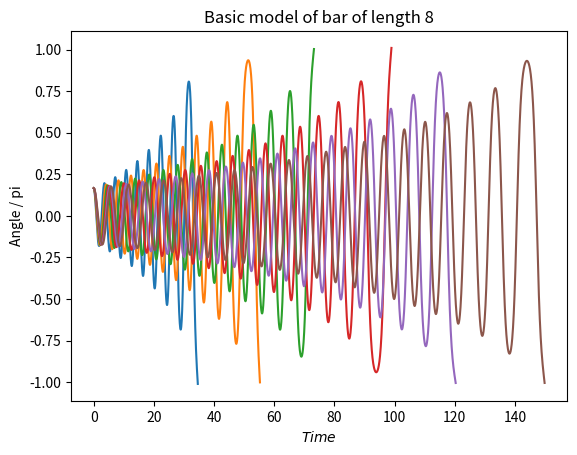

Recreate this plot in Python.
import numpy as np
from matplotlib import pyplot as plt
import scipy
import scipy.constants
#import os
# os.chdir("D:/Documents/4th year modules/Project/Test files") # working dir for files

""" ===== To do list ====

find and test rk4 solver


"""

"""============================= Calculations =============================="""

def length(x, dx, L):
    """
    x - angle
    dx - angular velocity
    L - Intial lenght
    """
    # picks whether the kiiker is standing or crouching 
    if abs(dx) <= 0.1:  # speed is (near) zero
        'crouch stance'
        newL = L
    if abs(x) <= 0.1:  # angle is (near) zero'
        'stand stance'
        newL = L + 0.5
    return newL








"Need an x(t) relation"
def energy(L):
    
    X = np.linspace(0,2*np.pi, 1000)
    for i in range(len(L)):
        E = lambda x: 1/2 * L[i]**2 * dx**2 + (scipy.constants.g)* L[i]* (1 - np.cos(x))
        """
        Need to workout dx/dt
        need a relation between x and t
        """
        plt.plot(X,E(X), label=('Energy for a fixed length '+ str(L[i])).format(i=i))
    

    plt.xlabel("$Angle$")
    plt.ylabel("$Energy$")
    plt.title("Energy for fixed lengths")
    plt.legend()
    plt.show()
    return()
    

#L = np.array([4,5,6,7,8])
#energy(L)
    
"""============================ Test funcitons ============================="""

"""============================ Plot template =============================="""

"""
    con3 = pyplot.figure(figsize = (12, 4)) # subplots
    
    y1rk3 = con3.add_subplot(131) 
    y1rk3.plot(X,Y,'kx',label="First equation") 
    
    y1exact = con3.add_subplot(131)
    y1exact.plot(X,Y,'r-',label="Second equation (on same graph)")
    
    pyplot.xlabel("$x$")
    pyplot.ylabel("$y$")
    pyplot.title("Title")
    pyplot.legend()
    
    
    # 2nd subplot
    
    y2rk3 = con3.add_subplot(132)
    y2rk3.plot(X,Y[1,:],'kx',label="First equation")
    
    y2exact = con3.add_subplot(132)
    y2exact.plot(X,y2(X),'r-',label="Second equation (on same graph)")
          
    pyplot.xlabel("$x$")
    pyplot.ylabel("$y$")
    pyplot.title("Title")
    pyplot.legend()
"""
    
"""============================== RK4 Solver ==============================="""
    # (convert second order in to first order using change of var)
    # y'' = u' y' = u
    # [redacted]
    # https://stackoverflow.com/questions/52334558/runge-kutta-4th-order-method-to-solve-second-order-odes
    # https://smath.com/wiki/GetFile.aspx?File=Examples/RK4-2ndOrderODE.pdf

def dzdt(t, z , x, l): 
    # z' = -g/l * sin(x)
    # x' = z
    return (-(scipy.constants.g)/l) * np.sin(x)
  
# Finds value of y for a given x using step size h 
# and initial value y0 at x0.


def rk4(x0, z0, fn, t, n, L): 
    """
    x0 - intial value of x
    z0 - intial value of z (x')
    fn - callable function for dz/dt
    t  - total time
    n  - number of steps in a second
    L  - crouching height
    """
    num = t*n
    h = 1/n
    X = [x0]
    T = [0]
    Z = [z0]
    
    IntialLength = L - 0.2
    l = IntialLength
    # Iterate for number of iterations 
    for i in range(num): 
        "Apply Runge Kutta Formulas to find next value"
        
        m1 = h * Z[i]
        k1 = h * fn(T[i], Z[i], X[i], l) 
        
        m2 = h * (Z[i] + 0.5 * k1)
        k2 = h * fn( T[i]+0.5*h , Z[i]+0.5*k1 , X[i]+0.5*m1, l) 
        
        m3 = h * (Z[i] + 0.5 * k2)
        k3 = h * fn( T[i]+0.5*h , Z[i]+0.5*k2 , X[i]+0.5*m2, l) 
        
        m4 = h * (Z[i] + k3)
        k4 = h * fn( T[i]+h, Z[i]+k3 , X[i]+m3, l) 
  
        'update points'
        # Update next value of x 
        newx = X[i] + (1/6)*(m1 + 2 * m2 + 2 * m3 + m4) 
        X = np.append(X,newx)
        
        # Update next value of z 
        newz = Z[i] + (1/6)*(k1 + 2 * k2 + 2 * k3 + k4)
        Z = np.append(Z,newz)
        
        # Update next value of t 
        newt = T[i] + h
        T = np.append(T,newt)
        
        if abs(newz) < 0.1 or abs(newx) < 0.1:
            l = length(newx, newz, IntialLength)        

        if abs(newx) > np.pi:
            
            break
    return T, X, Z



def output(t,L):
    T, X, Z = rk4(np.pi/6, 0, dzdt, t, 20, L)
    X = X/np.pi
    plt.plot(T,X)
    
    plt.xlabel("$Time$")
    plt.ylabel("Angle / pi")
    plt.title("Basic model of bar of length "+ str(L))
    #plt.legend()
    plt.show()
    print("Time taken to reach angle pi",T[-1])

output(1000, 3)
output(1000, 4)
output(1000, 5)
output(1000, 6)
output(1000, 7)
output(1000, 8)



#t0 = 0
#x0 = np.pi/6